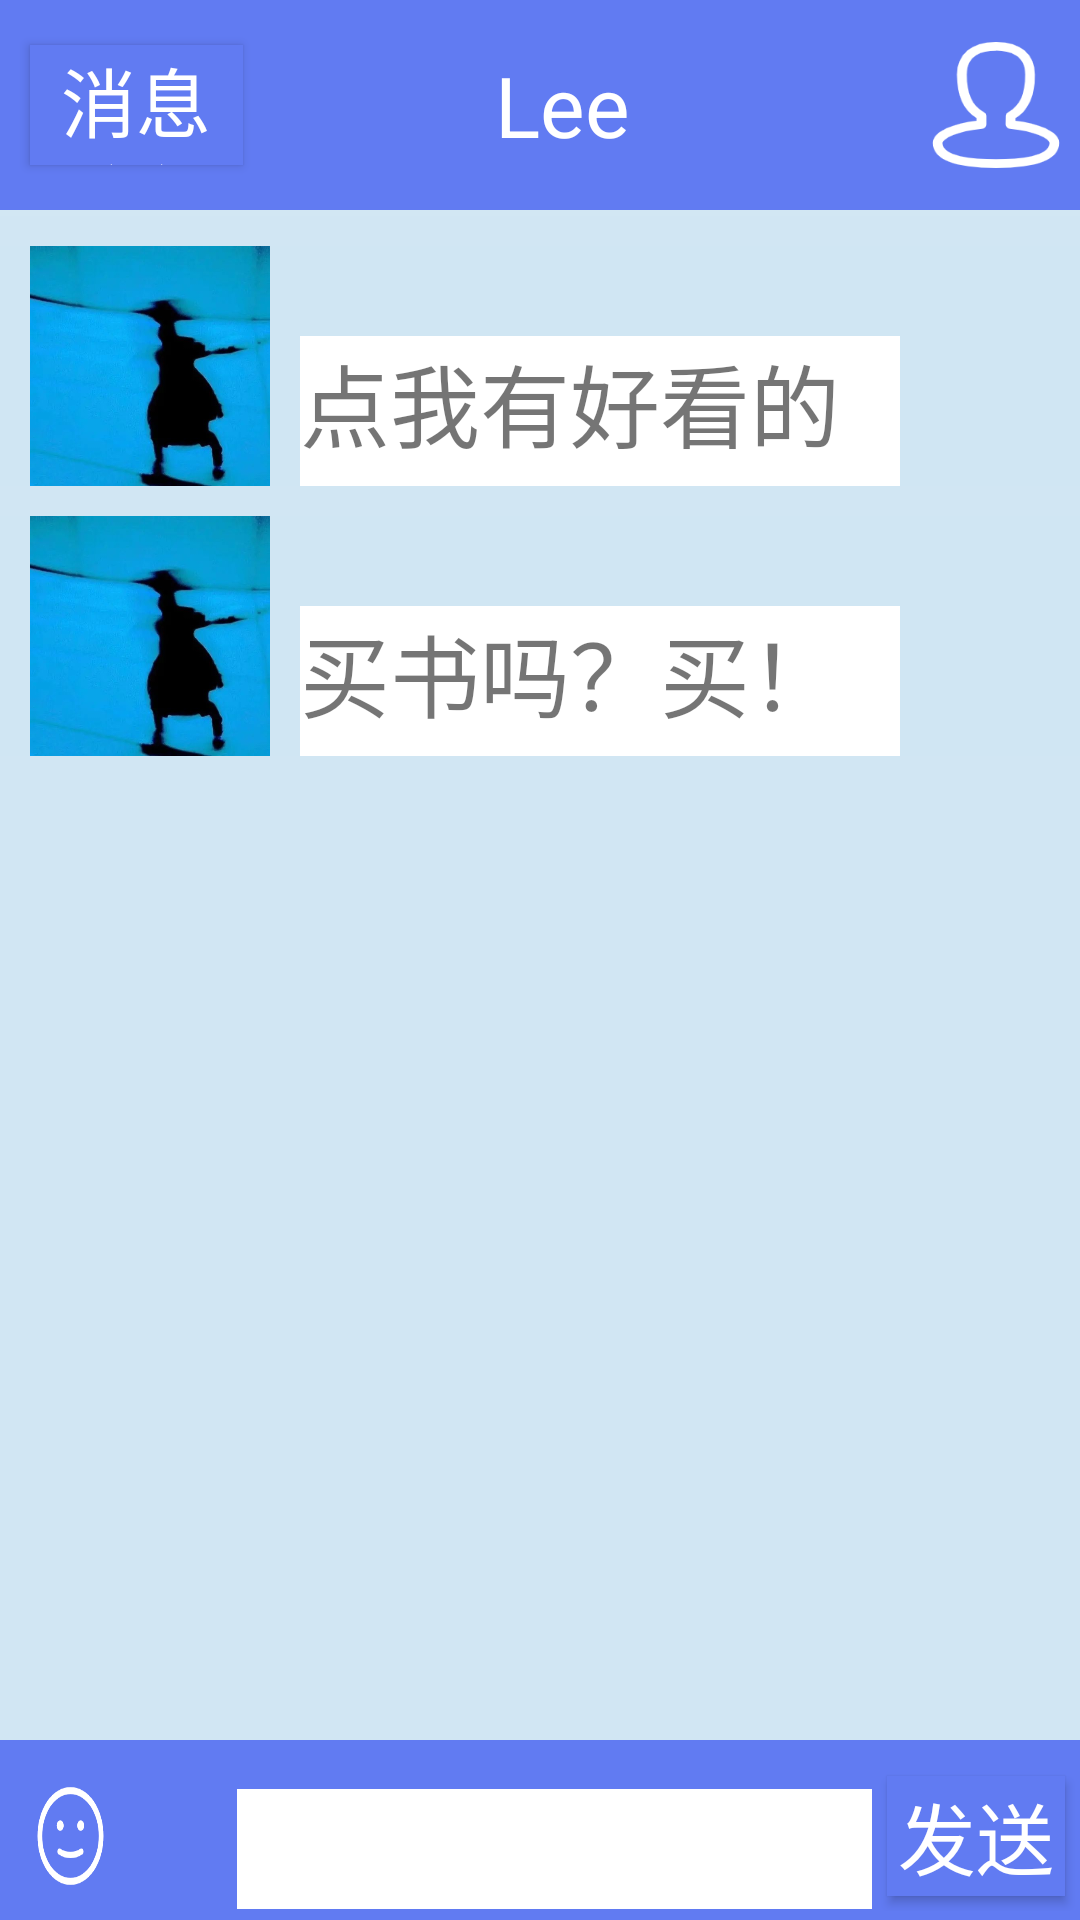

Layout XML and referenced resources for this Android screen:
<!-- AndroidManifest.xml: application theme MyTheme -->
<!-- res/layout/activity_chatview.xml -->
<?xml version="1.0" encoding="utf-8"?>
<RelativeLayout xmlns:android="http://schemas.android.com/apk/res/android"
    xmlns:app="http://schemas.android.com/apk/res-auto"
    xmlns:tools="http://schemas.android.com/tools"
    android:id="@+id/main"
    android:layout_width="match_parent"
    android:layout_height="match_parent"
    tools:context=".chatview">
    <LinearLayout
        android:layout_width="match_parent"
        android:layout_height="70dp"
        android:id="@+id/chat_title"
        android:orientation="horizontal"
        android:background="@color/blue1">
        <Button
            android:id="@+id/chat_msg_button"
            android:layout_width="match_parent"
            android:layout_height="40dp"
            android:layout_weight="1.9"
            android:layout_marginLeft="10dp"
            android:layout_marginTop="15dp"
            android:text="消息(0)"
            android:textColor="@android:color/white"
            android:textSize="25dp"
            android:background="@color/blue1"/>
        <TextView
            android:id="@+id/chat_contact_name"
            android:layout_width="match_parent"
            android:layout_height="wrap_content"
            android:layout_weight="1"
            android:text="Lee"
            android:textSize="28dp"
            android:textColor="@android:color/white"
            android:gravity="center"
            android:layout_gravity="center_vertical"
            android:background="@color/blue1"/>
        <ImageButton
            android:id="@+id/chat_contact_button"
            android:layout_width="match_parent"
            android:layout_height="50dp"
            android:layout_weight="2"
            android:layout_marginLeft="10dp"
            android:layout_marginTop="10dp"
            android:background="@drawable/person"/>

    </LinearLayout>
    <FrameLayout
        android:id="@+id/fragment_content2"
        android:layout_width="match_parent"
        android:layout_height="match_parent"
        android:layout_above="@+id/chat_bottom_linear"
        android:layout_below="@+id/chat_title"
        android:layout_marginTop="2dp"
        android:layout_marginBottom="-2dp">
        <LinearLayout
            android:layout_width="match_parent"
            android:layout_height="80dp"
            android:orientation="horizontal"
            android:layout_marginTop="10dp">
            <ImageView
                android:id="@+id/num1"
                android:layout_width="80dp"
                android:layout_height="80dp"
                android:layout_centerVertical="true"
                android:layout_marginLeft="10dp"
                android:background="@mipmap/num1"
                />
            <TextView
                android:layout_width="200dp"
                android:layout_height="50dp"
                android:id="@+id/chatnew1"
                android:layout_marginTop="30dp"
                android:layout_marginLeft="10dp"
                android:background="@color/white"
                android:text="点我有好看的"
                android:textSize="30dp"/>

        </LinearLayout>
        <LinearLayout
            android:layout_width="match_parent"
            android:layout_height="80dp"
            android:orientation="horizontal"
            android:layout_marginTop="100dp">
            <ImageView
                android:id="@+id/num2"
                android:layout_width="80dp"
                android:layout_height="80dp"
                android:layout_centerVertical="true"
                android:layout_marginLeft="10dp"
                android:background="@mipmap/num1"
                />
            <TextView
                android:layout_width="200dp"
                android:layout_height="50dp"
                android:id="@+id/chatnew2"
                android:layout_marginTop="30dp"
                android:layout_marginLeft="10dp"
                android:background="@color/white"
                android:text="买书吗？买！"
                android:textSize="30dp"/>

        </LinearLayout>

    </FrameLayout>
    <LinearLayout
        android:id="@+id/chat_bottom_linear"
        android:layout_width="match_parent"
        android:layout_height="60dp"
        android:background="@color/blue1"
        android:orientation="horizontal"
        android:layout_alignParentBottom="true"
        android:paddingTop="7dip"
        android:paddingBottom="3dip">
        <ImageButton
            android:id="@+id/chat_bottom_look"
            android:layout_width="match_parent"
            android:layout_height="40dp"
            android:layout_weight="3.5"
            android:layout_marginLeft="10dp"
            android:layout_marginTop="5dp"
            android:background="@drawable/expression"/>
        <ImageButton
            android:id="@+id/chat_bottom_add"
            android:layout_width="match_parent"
            android:layout_height="40dp"
            android:layout_weight="3.5"
            android:layout_marginLeft="5dp"
            android:layout_marginTop="5dp"
            android:background="@drawable/add"/>
        <EditText
            android:id="@+id/chat_bottom_edittext"
            android:layout_width="match_parent"
            android:layout_height="40dp"
            android:layout_marginLeft="5dp"
            android:layout_marginRight="5dp"
            android:layout_marginTop="5dp"
            android:layout_weight="1.5"
            android:background="@color/white"/>
        <Button
            android:id="@+id/chat_bottom_sendbutton"
            android:layout_width="match_parent"
            android:layout_height="40dp"
            android:layout_weight="3.2"
            android:layout_marginRight="5dp"
            android:layout_marginTop="5dp"
            android:background="@color/blue1"
            android:text="发送"
            android:textSize="26dp"
            android:textColor="@android:color/white"/>
    </LinearLayout>

</RelativeLayout>
<!-- resources referenced by this layout -->
<resources>
  <color name="blue1">#617bf2</color>
  <color name="white">#FFFFFFFF</color>
  <!-- drawable expression: png bitmap (drawable-xxxhdpi, 7018 bytes) -->
  <!-- drawable person: png bitmap (drawable-xxxhdpi, 6199 bytes) -->
  <!-- mipmap num1: jpg bitmap (mipmap-xxxhdpi, 21465 bytes) -->
  <style name="MyTheme" parent="Theme.Fakeqq">
          <item name="android:windowFullscreen">true</item>
          
          <item name="windowNoTitle">true</item>
          <item name="android:windowTranslucentNavigation">true</item>
          <item name="android:background">#88D0E7F4</item>
          
          <item name="android:colorControlHighlight">#FF00FF</item>
          
          <item name="android:colorControlNormal">#FFD700</item>
  
  
      </style>
  <style name="Theme.Fakeqq" parent="Theme.MaterialComponents.DayNight.DarkActionBar.Bridge">
          
          <item name="colorPrimary">@color/blue1</item>
          <item name="colorPrimaryVariant">@color/purple_700</item>
          <item name="colorOnPrimary">@color/white</item>
          
          <item name="colorSecondary">@color/teal_200</item>
          <item name="colorSecondaryVariant">@color/teal_700</item>
          <item name="colorOnSecondary">@color/black</item>
          
          <item name="android:statusBarColor">?attr/colorPrimaryVariant</item>
          
      </style>
  <color name="purple_700">#FF3700B3</color>
  <color name="teal_200">#FF03DAC5</color>
  <color name="teal_700">#FF018786</color>
  <color name="black">#FF000000</color>
</resources>
